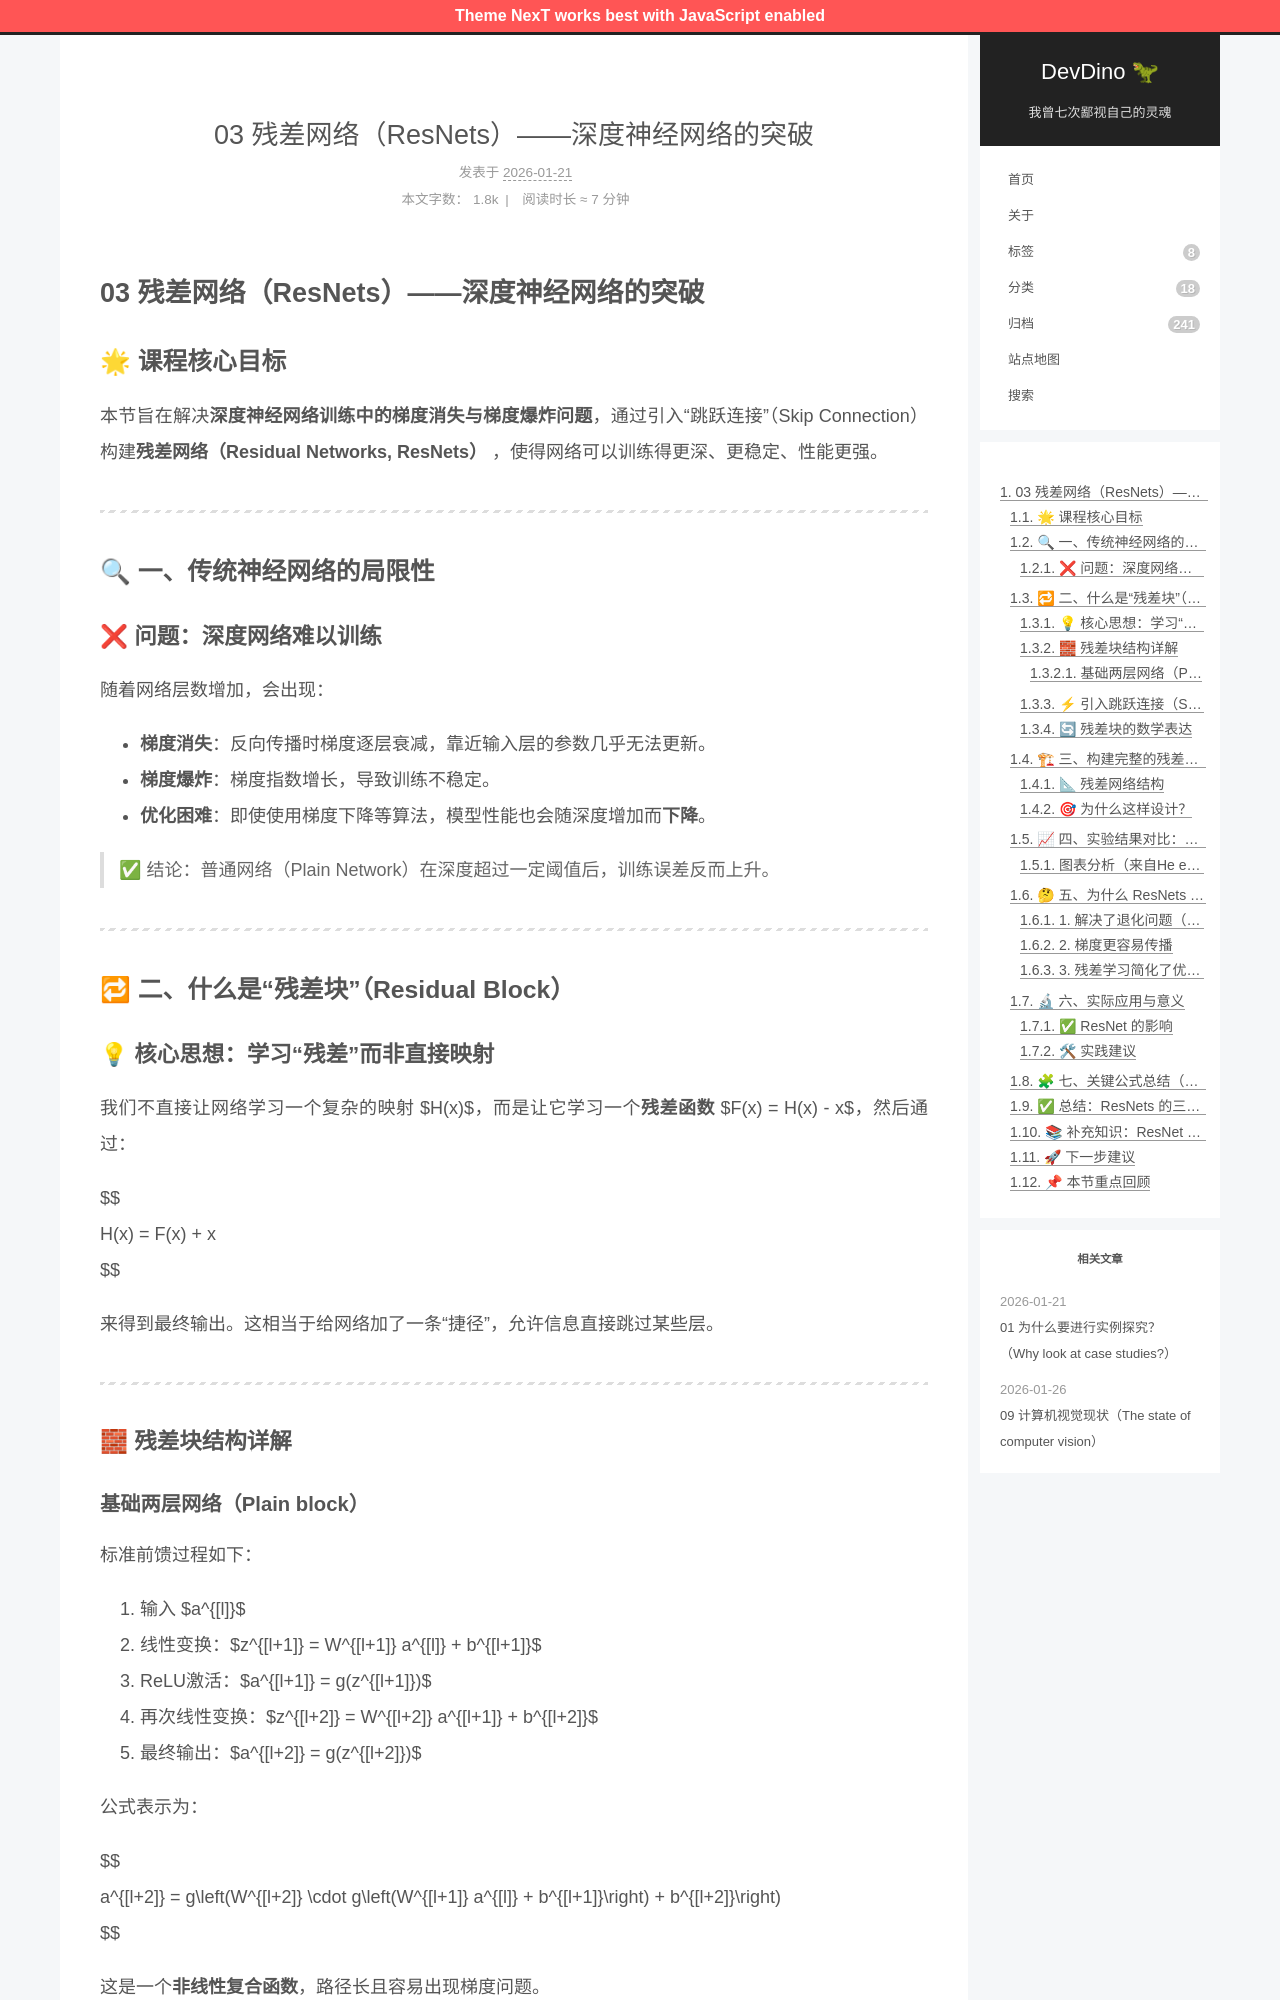

repository: afetmin/blog · page: 卷积神经网络2/03 残差网络（ResNets）——深度神经网络的突破/index.html · generator: jekyll

---
title: 03 残差网络（ResNets）——深度神经网络的突破
date: 2026-01-21T07:58:31Z
lastmod: 2026-01-21T07:58:51Z
categories: 卷积神经网络
---

# 03 残差网络（ResNets）——深度神经网络的突破

## 🌟 课程核心目标

本节旨在解决**深度神经网络训练中的梯度消失与梯度爆炸问题**，通过引入“跳跃连接”（Skip Connection）构建**残差网络（Residual Networks, ResNets）** ，使得网络可以训练得更深、更稳定、性能更强。

---

## 🔍 一、传统神经网络的局限性

### ❌ 问题：深度网络难以训练

随着网络层数增加，会出现：

- **梯度消失**：反向传播时梯度逐层衰减，靠近输入层的参数几乎无法更新。
- **梯度爆炸**：梯度指数增长，导致训练不稳定。
- **优化困难**：即使使用梯度下降等算法，模型性能也会随深度增加而**下降**。

> ✅ 结论：普通网络（Plain Network）在深度超过一定阈值后，训练误差反而上升。

---

## 🔁 二、什么是“残差块”（Residual Block）

### 💡 核心思想：学习“残差”而非直接映射

我们不直接让网络学习一个复杂的映射 $H(x)$，而是让它学习一个**残差函数** $F(x) = H(x) - x$，然后通过：

$$
H(x) = F(x) + x
$$

来得到最终输出。这相当于给网络加了一条“捷径”，允许信息直接跳过某些层。

---

### 🧱 残差块结构详解

#### 基础两层网络（Plain block）

标准前馈过程如下：

1. 输入 $a^{[l]}$
2. 线性变换：$z^{[l+1]} = W^{[l+1]} a^{[l]} + b^{[l+1]}$
3. ReLU激活：$a^{[l+1]} = g(z^{[l+1]})$
4. 再次线性变换：$z^{[l+2]} = W^{[l+2]} a^{[l+1]} + b^{[l+2]}$
5. 最终输出：$a^{[l+2]} = g(z^{[l+2]})$

公式表示为：

$$
a^{[l+2]} = g\left(W^{[l+2]} \cdot g\left(W^{[l+1]} a^{[l]} + b^{[l+1]}\right) + b^{[l+2]}\right)
$$

这是一个**非线性复合函数**，路径长且容易出现梯度问题。

---
